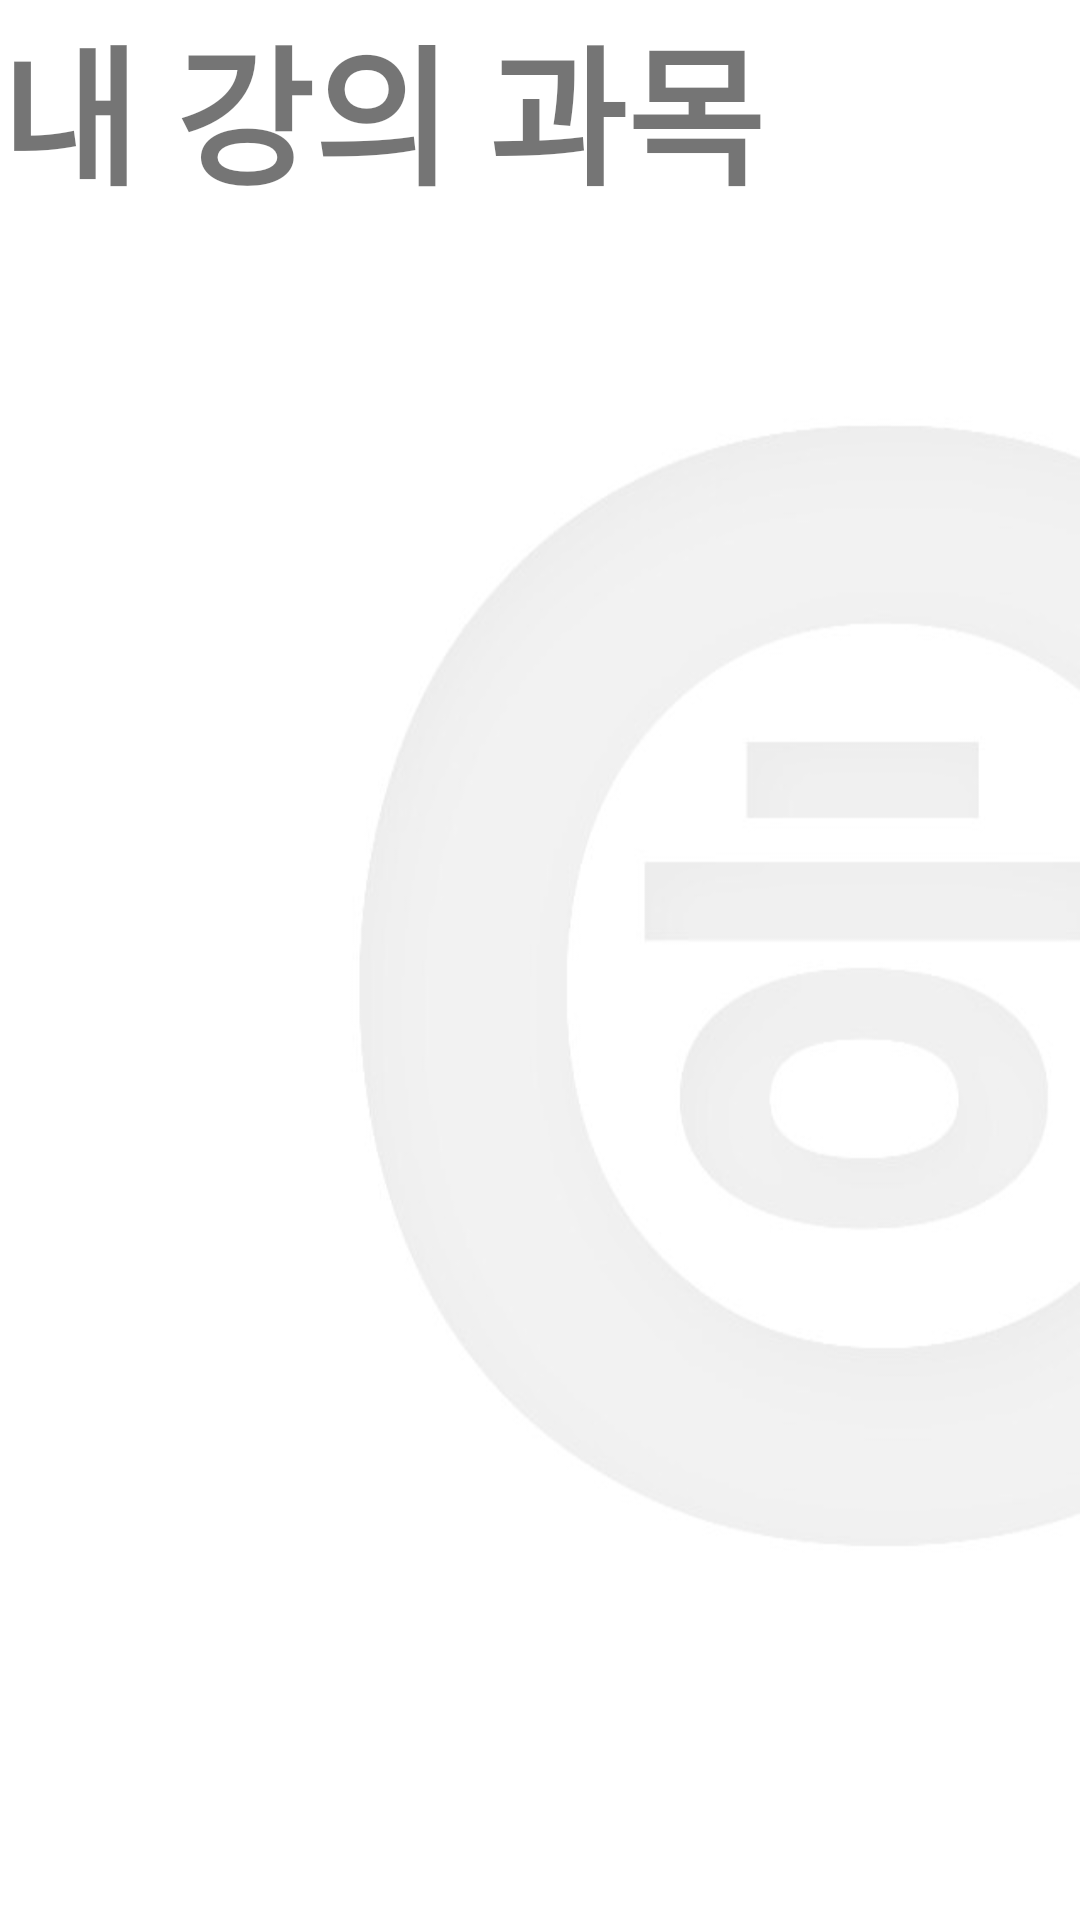

Reconstruct the res/layout file that produces this screen, plus the resources it refers to.
<!-- AndroidManifest.xml: application theme AppTheme -->
<!-- res/layout/activity_teacher_my_page.xml -->
<?xml version="1.0" encoding="utf-8"?>
<LinearLayout xmlns:android="http://schemas.android.com/apk/res/android"
    xmlns:app="http://schemas.android.com/apk/res-auto"
    xmlns:tools="http://schemas.android.com/tools"
    android:layout_width="match_parent"
    android:layout_height="match_parent"
    android:orientation="vertical"
    android:background="@drawable/background">

    <TextView
        android:layout_width="wrap_content"
        android:layout_height="wrap_content"
        android:textSize="50dp"
        android:textStyle="bold"
        android:text="@string/title_activity_teacher_mypage_text"
        />

    <ListView
        android:id="@+id/TeacherListView"
        android:layout_width="match_parent"
        android:layout_height="wrap_content">

    </ListView>

</LinearLayout>
<!-- resources referenced by this layout -->
<resources>
  <!-- drawable background: jpg bitmap (drawable, 16338 bytes) -->
  <string name="title_activity_teacher_mypage_text">내 강의 과목</string>
  <style name="AppTheme" parent="Theme.AppCompat.Light.DarkActionBar">
          <item name="colorPrimaryDark">@color/colorPrimaryDark</item>
          <item name="colorPrimary">@color/colorPrimary</item>
      </style>
  <color name="colorPrimaryDark">#303F9F</color>
  <color name="colorPrimary">#3F51B5</color>
</resources>
